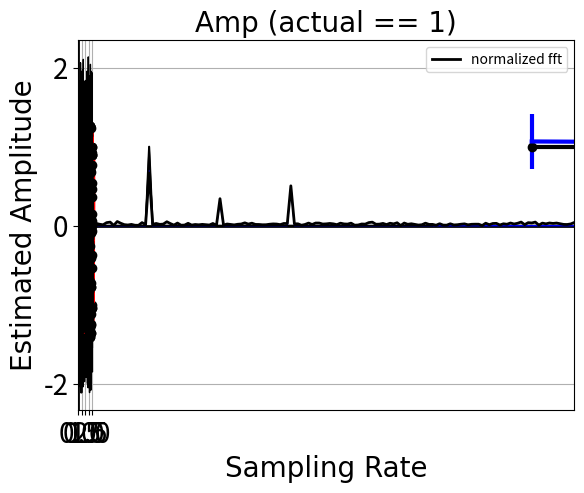

Source code (Python):
# general libs we'll use
import numpy as np
from numpy import pi
import matplotlib.pyplot as plt

# also define the default font we'll use for figures. 
fig_font = {'fontname':'Arial', 'size':'20'}

sr = 256                        # samp rate in Hz
f = 10                          # frequency of signal 
tmax = 2                        # duration of signal, in s
dt = 1/sr                       # time step, reciprocal of the sr
t = np.arange(0,tmax,dt)        # time axis

# make a sin wave - amp is 1
sw = np.sin(2*pi*f*t)

plt.plot(t, sw, 'k-', linewidth = 2)    # specify x,y data...in this case time and amplitude of sin

# put some labels on the axes
plt.xlabel('Time (s)', **fig_font)
plt.ylabel('Amplitude', **fig_font)

# set the tick marks
plt.xticks(np.arange(-.1,tmax+.5,.5), color='k', size=20)
plt.yticks((-2,-1,0,1,2), color='k', size=20)

# add some nice vertical/horizontal lines 
plt.axvline(0, color = 'k', linewidth = 2)
plt.axhline(0, color = 'k', linewidth = 2)

# show it
plt.show()

# use the numpy fft function 
sp = np.fft.rfft(sw)      # rfft = fft for real valued inputs

# first element - complex number with real and imaginary parts. 
print('first element: ', sp[0])   

amp = np.abs(sp)  # remember our coordinate system that we talked about earlier...this is the distance from the origin

# normalize by the number of data points, 
# x2 cause we're ditching the negative frequencies when we deal with real numbers
amp = (amp  / len(sw) ) * 2   

# note that power, which you sometimes see reported, is amp**2
# pwr = amp**2

# figure out the frequency resolution of the data 

# frequency resolution is dependent on how long your signal is...
freq_steps = 1/tmax

# of call this built in function. 
freq = np.fft.rfftfreq(sw.size, dt)   # Sample spacing is 2nd arg, inverse of the sampling rate. Defaults to 1!

print('Freq steps computed by hand: ', freq_steps, ' And computed using built-in: ', freq[1]-freq[0])

# plot the results!
plt.plot(freq, amp, 'k')            # plot amplitude 

# put a legend on it...
plt.legend(['normalized fft'], loc='best', fontsize='x-large')  
plt.xlabel('Frequency', **fig_font)
plt.ylabel('Amplitude', **fig_font)
plt.xticks(freq[0:80:10], color='k', size=20)
plt.yticks((0,1,2), color='k', size=20)

# set the axis limits
plt.xlim([0, 40])

# show it
plt.show()

# make a new signal to FFT...combo of sin waves
sr = 1024                       # samp rate in Hz
f = np.array([10,20,30])     # frequency of signal 
amp = np.array([.7,.3,.5])
tmax = 2                        # duration of signal, in s
dt = 1/sr                       # time step, reciprocal of the sr
t = np.arange(0,tmax,dt)        # time axis

# make a more complex sin wave
sw = amp[0]*np.sin(2*pi*f[0]*t)+amp[1]*np.sin(2*pi*f[1]*t)+amp[2]*np.sin(2*pi*f[2]*t)

# plot the signal...
plt.plot(t, sw, 'b-', linewidth = 1)    
plt.xlabel('Time (s)', **fig_font)
plt.ylabel('Amplitude', **fig_font)
plt.xticks(np.arange(0,tmax+.5,.5), color='k', size=20)
plt.yticks((-2,0,2), color='k', size=20)
plt.grid(1)
plt.show()

sp = np.fft.rfft(sw)                  # normalize by the number of data points
amp = (np.abs(sp) / len(sw)) *2
freq = np.fft.rfftfreq(sw.size, dt)   # Sample spacing is 2nd arg, inverse of the sampling rate. Defaults to 1!
plt.plot(freq, amp, 'b', linewidth=1) # plot amplitude (power = np.absolute(sp)**2)
plt.legend(['normalized fft'], loc='best', fancybox=1)  
plt.xlabel('Frequency', **fig_font)
plt.ylabel('Amplitude', **fig_font)
plt.xticks(freq[0:80:10], color='k', size=20)
plt.yticks((0,1), color='k', size=20)
plt.xlim([0, 40])
plt.show()

# make a new signal to FFT...combo of sin waves
sr = 1024                       # samp rate in Hz
f = np.array([10,20,30])        # frequency of signal 
amp = np.array([.7,.3,.5])
tmax = 2                        # duration of signal, in s
dt = 1/sr                       # time step, reciprocal of the sr
t = np.arange(0,tmax,dt)        # time axis

# amplitude of the noise in our data.
noise_amp = 2

# make a more complex sin wave
sw = amp[0]*np.sin(2*pi*f[0]*t)+amp[1]*np.sin(2*pi*f[1]*t)+amp[2]*np.sin(2*pi*f[2]*t)

# add some IID (or 'white') noise!
sw = sw + (np.random.rand(len(sw))-.5) * noise_amp

# plot the signal...
plt.plot(t, sw, 'k-', linewidth = 1)  
plt.xlabel('Time (s)', **fig_font)
plt.ylabel('Amplitude', **fig_font)
plt.xticks(np.arange(0,tmax+.5,.5), color='k', size=20)
plt.yticks(((-2,-1,0,1,2)), color='k', size=20)
plt.grid(1)
plt.show()

sp = np.fft.rfft(sw)                  # normalize by the number of data points
amp = (np.abs(sp) / len(sw)) *2
freq = np.fft.rfftfreq(sw.size, dt)   # Sample spacing is 2nd arg, inverse of the sampling rate. Defaults to 1!
plt.plot(freq, amp, 'k', linewidth=2) # plot amplitude (power = np.absolute(sp)**2)
plt.legend(['normalized fft'], loc='best', fontsize='x-large')  
plt.xlabel('Frequency', **fig_font)
plt.ylabel('Amplitude', **fig_font)
plt.xticks(freq[0:80:10], color='k', size=20)
plt.yticks((0,1), color='k', size=20)
plt.xlim([0, 40])
plt.show()

# watch what happens to the data as sr changes and where its sampled and also the x-axis on the freq plots
sr = 100                        # samp rate in Hz make it high and then we'll downsample to demonstrate.
f = 10                          # frequency of signal 
tmax = 2                        # duration of signal, in s
dt = 1/sr                       # time step, reciprocal of the sr
t = np.arange(0,tmax,dt)        # time axis

# make a cos wave
sw = np.cos(2*pi*f*t)

# plot the raw signal
plt.plot(t, sw, 'r-', linewidth = 2)    # specify x,y data...convert rad to deg for x-axis
plt.xlabel('Time (s)', **fig_font)
plt.ylabel('Amplitude', **fig_font)
plt.xticks(np.arange(0,tmax+.5,.5), color='k', size=20)
plt.yticks((-2,0,2), color='k', size=20)
plt.grid(1)
plt.show()

# then plot samples at 10Hz (or 1 sample every 10 data points)
plt.plot(t, sw, 'r-', linewidth = 4)                # plot the original data
plt.plot(t[::10], sw[::10], 'ko-', linewidth = 2)    # plot every tenth point to mimic a sr of 10Hz
plt.xlabel('Time (s)', **fig_font)
plt.ylabel('Amplitude', **fig_font)
plt.xticks(np.arange(0,tmax+.5,.5), color='k', size=20)
plt.yticks((-2,0,2), color='k', size=20)
plt.grid(1)
plt.show()

# then plot samples at 20Hz (or 1 sample every 5 data points)
plt.plot(t, sw, 'r-', linewidth = 4)                # plot the original data
plt.plot(t[::5], sw[::5], 'ko-', linewidth = 2)    # plot every tenth point to mimic a sr of 10Hz
plt.xlabel('Time (s)', **fig_font)
plt.ylabel('Amplitude', **fig_font)
plt.xticks(np.arange(0,tmax+.5,.5), color='k', size=20)
plt.yticks((-2,0,2), color='k', size=20)
plt.grid(1)
plt.show()

# watch what happens when we actually change the sampling rate of the data and then FFT
sr = 100                        # samp rate in Hz make it high and then we'll downsample to demonstrate.
f = 10                          # frequency of signal 
tmax = 2                        # duration of signal, in s
dt = 1/sr                       # time step, reciprocal of the sr
t = np.arange(0,tmax,dt)        # time axis

# make a cos wave
sw = np.cos(2*pi*f*t)


# FFT
sp = np.fft.rfft(sw)                  # fft
amp = (np.abs(sp) / len(sw)) * 2      # normalize by the number of data points
freq = np.fft.rfftfreq(sw.size, dt)   # Sample spacing is 2nd arg, inverse of the sampling rate. Defaults to 1!
plt.plot(freq, amp, 'k', linewidth=1)            # plot amplitude (power = np.absolute(sp)**2)
plt.legend(['normalized fft'], loc='best', fancybox=1)  
plt.xlabel('Frequency', **fig_font)
plt.ylabel('Amplitude', **fig_font)
plt.xticks(freq[0::20], color='k', size=20)
plt.yticks((0,1), color='k', size=20)
plt.xlim([0, 70])
plt.show()

sr = 100                        # samp rate in Hz make it high and then we'll downsample to demonstrate.
f = 10                          # frequency of signal 
tmax = 2                        # duration of signal, in s
dt = 1/sr                       # time step, reciprocal of the sr
t = np.arange(0,tmax,dt)        # time axis

# amp of IID noise
noise_amp = 1

# make a cos wave
sw = np.cos(2*pi*f*t)

# add some noise
sw = sw + ((np.random.rand(len(sw))-.5) * noise_amp)


# plot the raw signal
plt.plot(t, sw, 'r-', linewidth = 2)    # specify x,y data...convert rad to deg for x-axis
plt.title('Noisy 10Hz sin')
plt.xlabel('Time (s)', **fig_font)
plt.ylabel('Amplitude', **fig_font)
plt.xticks(np.arange(0,tmax+.5,.5), color='k', size=20)
plt.yticks((-2,0,2), color='k', size=20)
plt.grid(1)
plt.show()

# then plot samples at 10Hz (or 1 sample every 10 data points)
plt.plot(t, sw, 'r-', linewidth = 4)                # plot the original data
plt.plot(t[::10], sw[::10], 'ko-', linewidth = 2)    # plot every tenth point to mimic a sr of 10Hz
plt.title('Noisy signal sampled at 10Hz')
plt.xlabel('Time (s)', **fig_font)
plt.ylabel('Amplitude', **fig_font)
plt.xticks(np.arange(0,tmax+.5,.5), color='k', size=20)
plt.yticks((-2,0,2), color='k', size=20)
plt.grid(1)
plt.show()

# then plot samples at 20Hz (or 1 sample every 5 data points)
plt.plot(t, sw, 'r-', linewidth = 4)                # plot the original data
plt.plot(t[::5], sw[::5], 'ko-', linewidth = 2)    # plot every tenth point to mimic a sr of 10Hz
plt.title('Noisy signal sampled at 20Hz')
plt.xlabel('Time (s)', **fig_font)
plt.ylabel('Amplitude', **fig_font)
plt.xticks(np.arange(0,tmax+.5,.5), color='k', size=20)
plt.yticks((-2,0,2), color='k', size=20)
plt.grid(1)
plt.show()

# then plot samples at 100Hz (or 1 sample every data point)
plt.plot(t, sw, 'r-', linewidth = 4)                # plot the original data
plt.plot(t[::1], sw[::1], 'ko-', linewidth = 2)    # plot every tenth point to mimic a sr of 10Hz
plt.title('Noisy signal sampled at 100Hz')
plt.xlabel('Time (s)', **fig_font)
plt.ylabel('Amplitude', **fig_font)
plt.xticks(np.arange(0,tmax+.5,.5), color='k', size=20)
plt.yticks((-2,0,2), color='k', size=20)
plt.grid(1)
plt.show()

sr = np.array([64, 128, 256, 512, 1024, 2048, 4096])  # samp rate in Hz
f = 24                          # frequency of signal 
tmax = 2                        # duration of signal, in s
dt = 1/sr                       # time step, reciprocal of the sr
noise_amp = 10                  # amplitude of additive IID noise (this is actually 2*amp of noise)
num_iterations = 500            # how many times to loop to eval impact of noise as a function of 

# little note on frequency resolution - function of number of data samples and sample rate
num_data_samps = sr * tmax      # just samp rate * how many seconds of data
# freq resolution...note that the ONLY thing that increases freq resolution is more time!
# for a fixed amount of time the increase in sr and the length of data scale proportionally. 
fstepSz = sr / num_data_samps   
print('Frequency resolution at each samp rate: ', fstepSz)

# allocate arrray to store amp at target frequency f
amp = np.zeros((num_iterations,len(sr)))

# loop over iterations to get an estimate of variaiblity of amp estimates at a given noise level. 
for j in range(num_iterations):
    
    # then loop over sample rates...
    for i in range(len(sr)):
        t = np.arange(0,tmax,dt[i])        # time axis

        # make a sin wave
        sw = np.sin(2*pi*f*t) 

        # add some noise. 
        sw = sw + (np.random.rand((len(sw))) - .5) * noise_amp

        # FFT, with * dt to normalize the amplitude for number of samples in timeseries  
        # sp = np.fft.rfft(sw) * dt[i]     
        sp = (np.abs(np.fft.rfft(sw)) / len(sw)) * 2

        # get your freq axis
        freq = np.fft.rfftfreq(sw.size, dt[i])        

        # find the nearest value to your target frequency (in this first example it should always be spot on)
        ind = np.argmin(np.abs(f-freq))

        amp[j,i] = sp[ind]

mean_amp = np.mean(amp,0)
std_amp = np.std(amp,0)
plt.errorbar(sr, mean_amp, std_amp, color = 'b', linewidth = 3, ecolor = 'b', elinewidth = 3)
plt.title('Mean amp +-std', **fig_font)
plt.xlabel('Sampling Rate', **fig_font)
plt.ylabel('Estimated Amplitude', **fig_font)
plt.show()

# plt.violinplot(dataset=amp, positions=sr, widths=100)
# plt.show()

sr = np.array([64, 128, 256, 512, 1024, 2048, 4096])  # samp rate in Hz
f = 24                          # frequency of signal 
tmax = 2                     # duration of signal, in s
dt = 1/sr                       # time step, reciprocal of the sr
noise_amp = 0                   # amplitude of additive IID noise (this is actually 2*amp of noise)
num_iterations = 250            # how many times to loop to eval impact of noise as a function of 

# allocate arrray to store amp at target frequency f
amp = np.zeros(len(sr))

# loop over sample rates...
for i in range(len(sr)):
    t = np.arange(0,tmax,dt[i])        # time axis

    # make a sin wave
    sw = np.sin(2*pi*f*t) 
    
    # add some noise. 
    sw = sw + (np.random.rand((len(sw))) - .5) * noise_amp
    
    # FFT, with * dt to normalize the amplitude for number of samples in timeseries  
    # sp = np.fft.rfft(sw) * dt[i]     
    sp = (np.abs(np.fft.rfft(sw)) / len(sw)) * 2

    # get your freq axis
    freq = np.fft.rfftfreq(sw.size, dt[i])        

    # find the nearest value to your target frequency
    ind = np.argmin(np.abs(f-freq))

    amp[i] = sp[ind]

print('Freq resolution: ', freq[1]-freq[0])
plt.plot(sr, amp, 'ko-', linewidth = 3)
plt.title('Amp (actual == 1)', **fig_font)
plt.xlabel('Sampling Rate', **fig_font)
plt.ylabel('Estimated Amplitude', **fig_font)
plt.show()